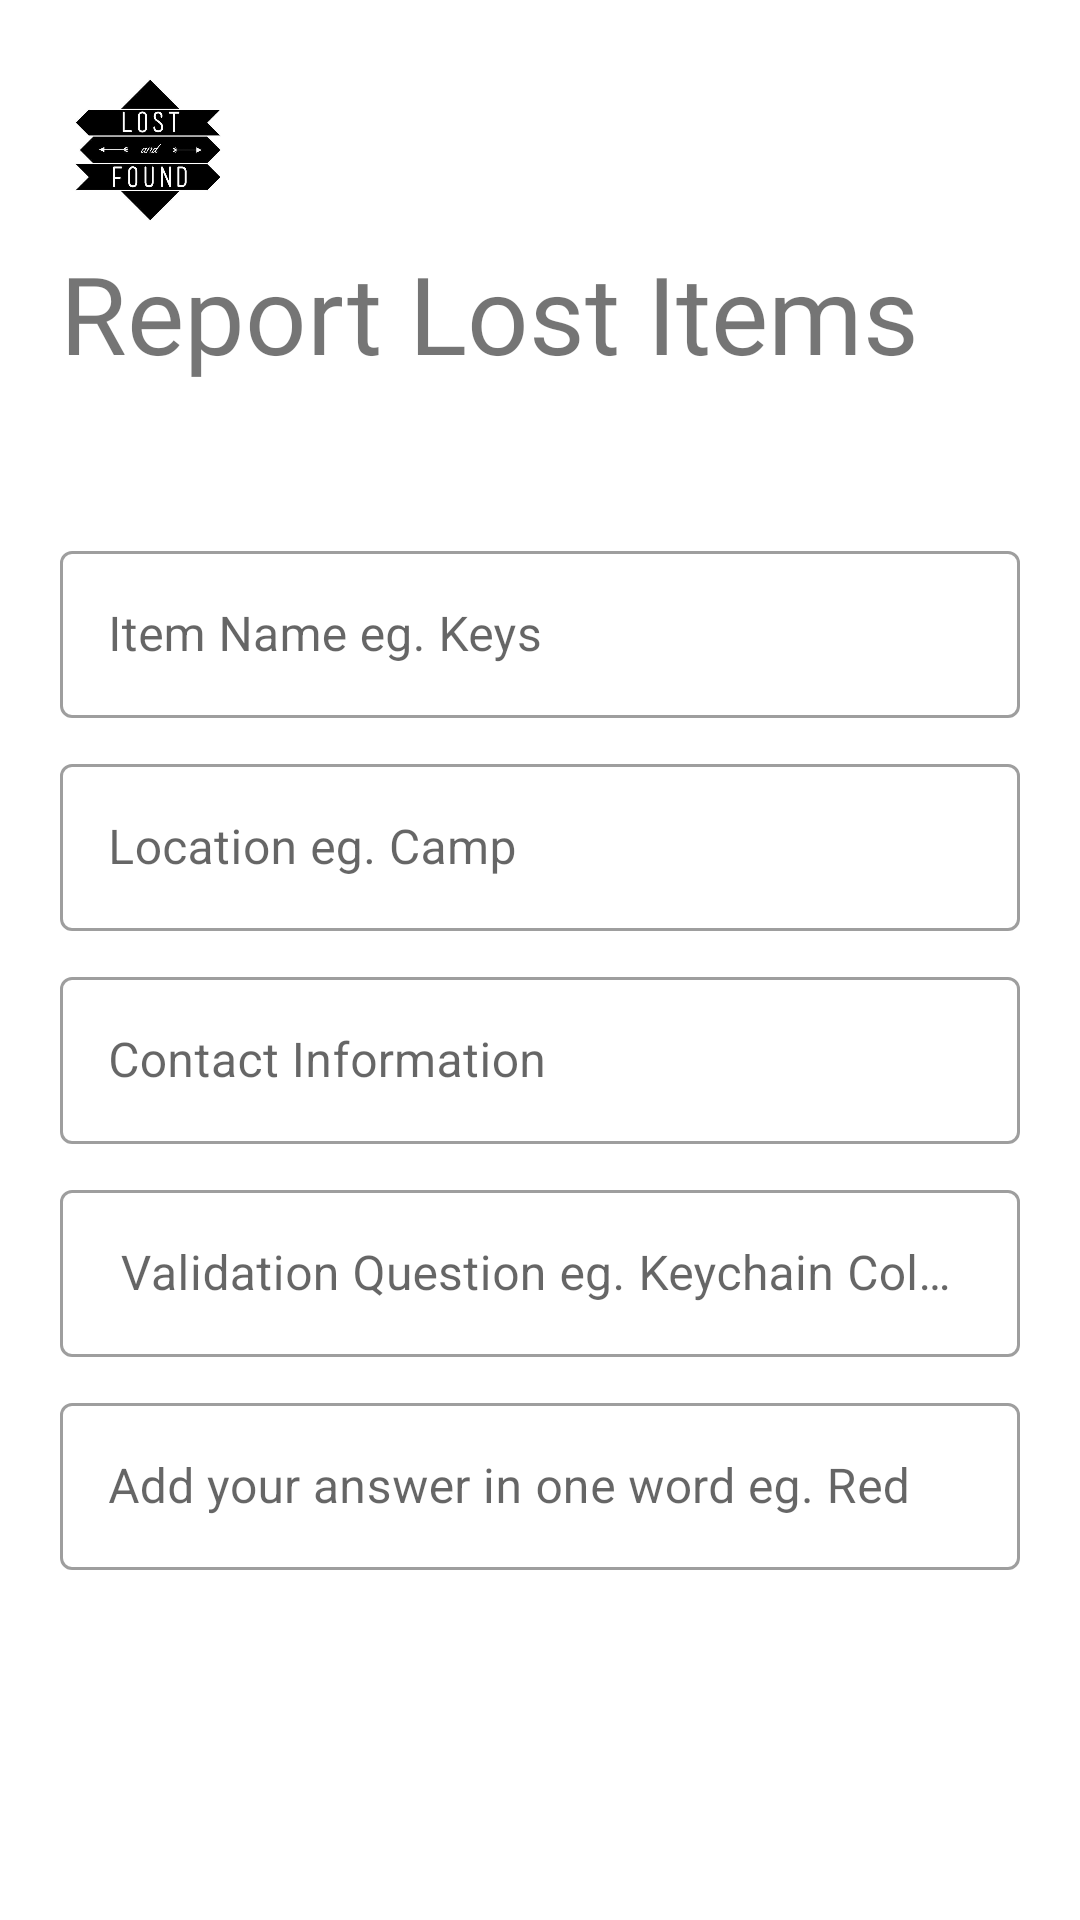

Here is an Android app screen rendered from its layout file. Give the layout XML and the strings, colors and styles it references.
<!-- AndroidManifest.xml: application theme Theme.LostFound2 -->
<!-- res/layout/activity_createpost.xml -->
<?xml version="1.0" encoding="utf-8"?>
<LinearLayout xmlns:android="http://schemas.android.com/apk/res/android"
    xmlns:app="http://schemas.android.com/apk/res-auto"
    xmlns:tools="http://schemas.android.com/tools"
    android:layout_width="match_parent"
    android:layout_height="match_parent"
    tools:context=".CreatePost"
    android:orientation="vertical"
    android:background="#ffff"
    android:padding="20dp"
    >

    <ImageView
        android:id="@+id/Logo_image"

        android:layout_width="60dp"
        android:layout_height="60dp"
        android:src="@drawable/logo"
        android:contentDescription="@string/logo"
        />

    <TextView
        android:id="@+id/Logo_name"

        android:layout_width="wrap_content"
        android:layout_height="wrap_content"
        android:fontFamily="@font/amaranth_italic"
        android:text="Report Lost Items"
        android:textSize="36sp"

        />

    <LinearLayout
        android:layout_width="match_parent"
        android:layout_height="wrap_content"
        android:layout_marginTop="50dp"
        android:layout_marginBottom="50dp"
        android:orientation="vertical"

        >

        <com.google.android.material.textfield.TextInputLayout
            android:layout_width="match_parent"
            android:layout_height="wrap_content"

            style="@style/Widget.MaterialComponents.TextInputLayout.OutlinedBox"
            android:hint="Item Name eg. Keys"

            >

            <com.google.android.material.textfield.TextInputEditText
                android:inputType="text"
                android:id="@+id/name_item"
                android:layout_width="match_parent"
                android:layout_height="wrap_content">

            </com.google.android.material.textfield.TextInputEditText>


        </com.google.android.material.textfield.TextInputLayout>

        <com.google.android.material.textfield.TextInputLayout
            android:layout_width="match_parent"
            android:layout_height="wrap_content"

            style="@style/Widget.MaterialComponents.TextInputLayout.OutlinedBox"
            android:hint="Location eg. Camp "
            android:layout_marginTop="10dp"
            >

            <com.google.android.material.textfield.TextInputEditText
                android:inputType="text"
                android:id="@+id/location"
                android:layout_width="match_parent"
                android:layout_height="wrap_content">

            </com.google.android.material.textfield.TextInputEditText>


        </com.google.android.material.textfield.TextInputLayout>

        <com.google.android.material.textfield.TextInputLayout
            android:layout_width="match_parent"
            android:layout_height="wrap_content"

            style="@style/Widget.MaterialComponents.TextInputLayout.OutlinedBox"
            android:hint="Contact Information"
            android:layout_marginTop="10dp"
            >

            <com.google.android.material.textfield.TextInputEditText
                android:inputType="text"
                android:id="@+id/contact"
                android:layout_width="match_parent"
                android:layout_height="wrap_content">

            </com.google.android.material.textfield.TextInputEditText>


        </com.google.android.material.textfield.TextInputLayout>

        <com.google.android.material.textfield.TextInputLayout
            android:layout_width="match_parent"
            android:layout_height="wrap_content"

            style="@style/Widget.MaterialComponents.TextInputLayout.OutlinedBox"
            android:hint=" Validation Question eg. Keychain Colour "
            android:layout_marginTop="10dp"
            >

            <com.google.android.material.textfield.TextInputEditText
                android:inputType="text"
                android:id="@+id/question"
                android:layout_width="match_parent"
                android:layout_height="wrap_content">

            </com.google.android.material.textfield.TextInputEditText>


        </com.google.android.material.textfield.TextInputLayout>

        <com.google.android.material.textfield.TextInputLayout
            android:layout_width="match_parent"
            android:layout_height="wrap_content"

            style="@style/Widget.MaterialComponents.TextInputLayout.OutlinedBox"
            android:hint="Add your answer in one word eg. Red"
            android:layout_marginTop="10dp"
            >

            <com.google.android.material.textfield.TextInputEditText
                android:inputType="text"
                android:id="@+id/answer"
                android:layout_width="match_parent"
                android:layout_height="wrap_content">

            </com.google.android.material.textfield.TextInputEditText>


        </com.google.android.material.textfield.TextInputLayout>



        <Button
            android:id="@+id/submit"
            android:layout_width="match_parent"
            android:layout_height="wrap_content"
            android:layout_marginTop="70dp"
            android:layout_marginBottom="5dp"
            android:background="@color/black"
            android:padding="10dp"
            android:text="Submit"
            android:textColor="#fff" />



    </LinearLayout>


</LinearLayout>
<!-- resources referenced by this layout -->
<resources>
  <color name="black">#FF000000</color>
  <!-- drawable logo: png bitmap (drawable, 37671 bytes) -->
  <string name="logo">logo</string>
  <style name="Theme.LostFound2" parent="Theme.MaterialComponents.DayNight.NoActionBar">
          
          <item name="colorPrimary">@color/purple_500</item>
          <item name="colorPrimaryVariant">@color/purple_700</item>
          <item name="colorOnPrimary">@color/white</item>
          
          <item name="colorSecondary">@color/teal_200</item>
          <item name="colorSecondaryVariant">@color/teal_700</item>
          <item name="colorOnSecondary">@color/black</item>
          
          <item name="android:statusBarColor" tools:targetApi="l">?attr/colorPrimaryVariant</item>
          
      </style>
  <color name="purple_500">#FF6200EE</color>
  <color name="purple_700">#FF3700B3</color>
  <color name="white">#FFFFFFFF</color>
  <color name="teal_200">#FF03DAC5</color>
  <color name="teal_700">#FF018786</color>
</resources>
